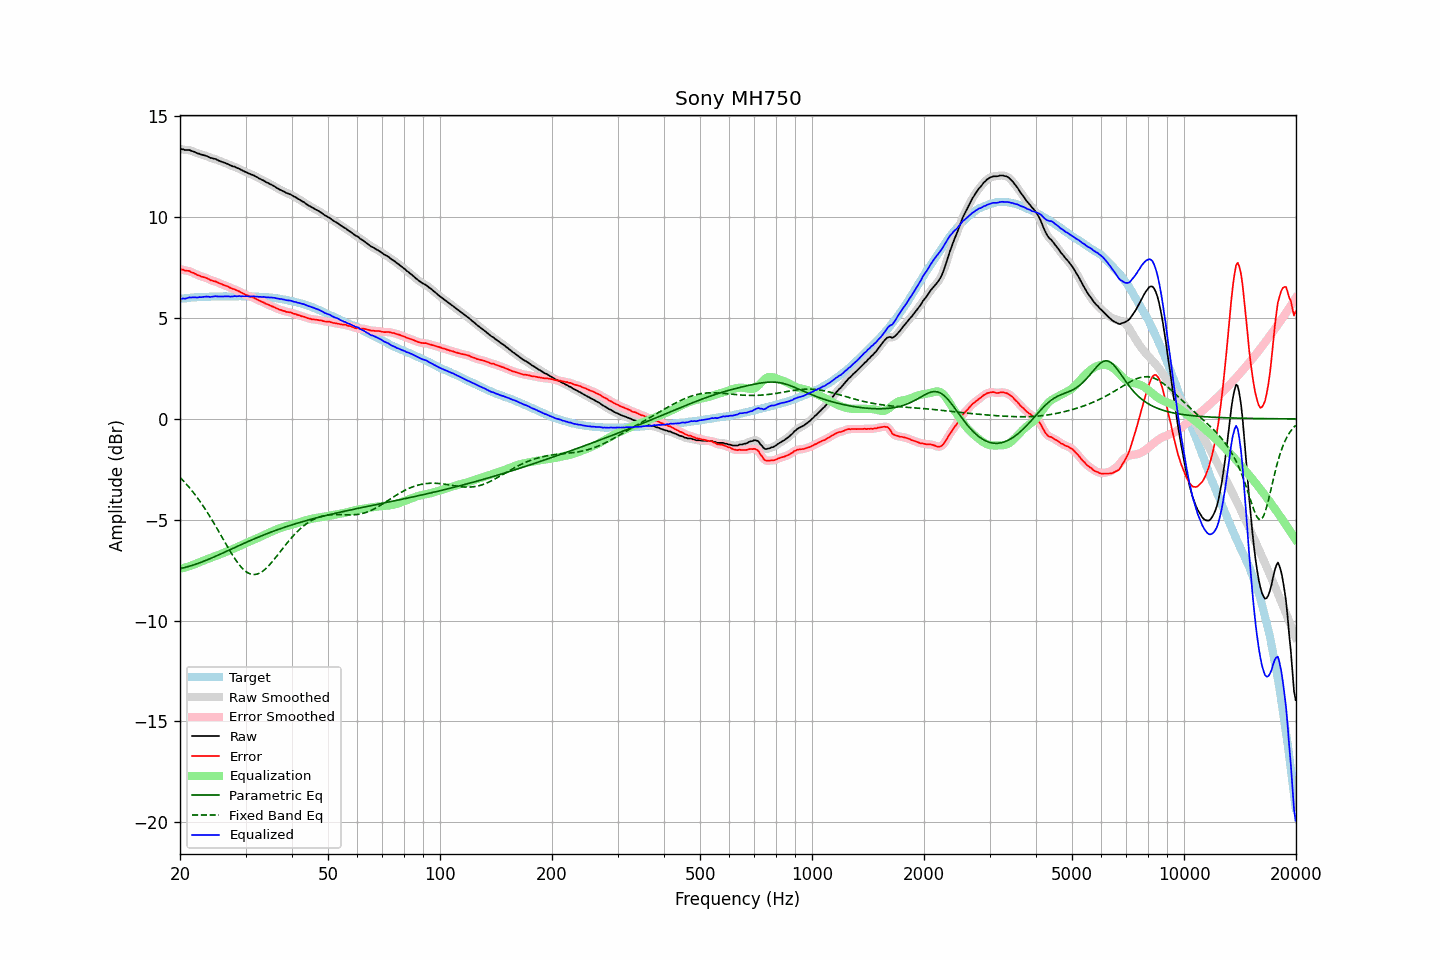

The data file committed next to this chart (first rows):
frequency, raw, error, smoothed, error_smoothed, equalization, parametric_eq, fixed_band_eq, equalized_raw, equalized_smoothed, target
20.00, 13.39, 7.44, 13.39, 7.44, -7.43, -7.42, -2.90, 5.96, 5.96, 5.95
20.20, 13.37, 7.41, 13.37, 7.41, -7.41, -7.40, -2.98, 5.95, 5.96, 5.96
20.40, 13.37, 7.40, 13.35, 7.38, -7.40, -7.39, -3.06, 5.97, 5.96, 5.97
20.61, 13.33, 7.35, 13.34, 7.36, -7.37, -7.37, -3.15, 5.96, 5.97, 5.98
20.81, 13.33, 7.35, 13.34, 7.35, -7.35, -7.35, -3.24, 5.98, 5.98, 5.98
21.02, 13.33, 7.34, 13.33, 7.33, -7.33, -7.33, -3.33, 6.00, 6.00, 5.99
21.23, 13.33, 7.33, 13.32, 7.32, -7.30, -7.30, -3.42, 6.03, 6.02, 6.00
21.44, 13.29, 7.27, 13.30, 7.29, -7.27, -7.28, -3.52, 6.02, 6.02, 6.02
21.66, 13.27, 7.25, 13.27, 7.25, -7.24, -7.25, -3.62, 6.03, 6.03, 6.02
21.87, 13.24, 7.21, 13.23, 7.20, -7.21, -7.23, -3.72, 6.03, 6.02, 6.03
22.09, 13.20, 7.17, 13.20, 7.17, -7.18, -7.20, -3.83, 6.02, 6.03, 6.03
22.31, 13.16, 7.12, 13.17, 7.13, -7.14, -7.17, -3.93, 6.02, 6.03, 6.04
22.54, 13.15, 7.11, 13.14, 7.10, -7.11, -7.14, -4.04, 6.04, 6.03, 6.04
22.76, 13.11, 7.06, 13.11, 7.07, -7.08, -7.11, -4.16, 6.03, 6.04, 6.05
22.99, 13.09, 7.04, 13.09, 7.05, -7.04, -7.08, -4.27, 6.04, 6.05, 6.05
23.22, 13.07, 7.02, 13.07, 7.02, -7.01, -7.05, -4.39, 6.06, 6.05, 6.04
23.45, 13.05, 6.99, 13.05, 7.00, -6.98, -7.02, -4.51, 6.06, 6.06, 6.05
23.69, 13.02, 6.97, 13.01, 6.96, -6.95, -6.99, -4.64, 6.06, 6.06, 6.05
23.92, 12.98, 6.93, 12.98, 6.92, -6.93, -6.95, -4.76, 6.05, 6.06, 6.05
24.16, 12.94, 6.88, 12.95, 6.89, -6.90, -6.92, -4.89, 6.04, 6.05, 6.06
24.40, 12.93, 6.86, 12.92, 6.86, -6.87, -6.89, -5.03, 6.06, 6.06, 6.07
24.65, 12.90, 6.83, 12.90, 6.83, -6.83, -6.85, -5.16, 6.07, 6.07, 6.07
24.89, 12.89, 6.82, 12.88, 6.81, -6.80, -6.82, -5.29, 6.09, 6.08, 6.07
25.14, 12.85, 6.78, 12.85, 6.78, -6.77, -6.78, -5.43, 6.08, 6.08, 6.07
25.39, 12.81, 6.74, 12.81, 6.75, -6.74, -6.75, -5.57, 6.07, 6.07, 6.07
25.65, 12.78, 6.71, 12.78, 6.71, -6.71, -6.71, -5.71, 6.07, 6.07, 6.07
25.91, 12.75, 6.68, 12.75, 6.68, -6.68, -6.67, -5.85, 6.07, 6.07, 6.07
26.16, 12.72, 6.64, 12.72, 6.65, -6.65, -6.64, -5.99, 6.07, 6.07, 6.08
26.43, 12.69, 6.61, 12.69, 6.62, -6.61, -6.60, -6.13, 6.08, 6.08, 6.07
26.69, 12.66, 6.59, 12.66, 6.58, -6.58, -6.56, -6.27, 6.08, 6.08, 6.07
26.96, 12.63, 6.56, 12.62, 6.55, -6.55, -6.53, -6.40, 6.08, 6.07, 6.07
27.23, 12.58, 6.51, 12.58, 6.51, -6.52, -6.49, -6.54, 6.06, 6.07, 6.07
27.50, 12.55, 6.48, 12.55, 6.48, -6.48, -6.45, -6.67, 6.06, 6.07, 6.07
27.77, 12.52, 6.44, 12.52, 6.45, -6.45, -6.42, -6.79, 6.07, 6.07, 6.08
28.05, 12.51, 6.43, 12.50, 6.42, -6.42, -6.38, -6.92, 6.09, 6.08, 6.08
28.33, 12.46, 6.38, 12.47, 6.39, -6.38, -6.34, -7.03, 6.08, 6.09, 6.08
28.62, 12.43, 6.35, 12.43, 6.35, -6.34, -6.31, -7.14, 6.09, 6.09, 6.08
28.90, 12.40, 6.31, 12.39, 6.31, -6.31, -6.27, -7.25, 6.09, 6.08, 6.08
29.19, 12.35, 6.27, 12.35, 6.27, -6.27, -6.23, -7.34, 6.08, 6.08, 6.08
29.48, 12.31, 6.23, 12.31, 6.23, -6.23, -6.20, -7.43, 6.08, 6.08, 6.08
29.78, 12.27, 6.19, 12.27, 6.19, -6.19, -6.16, -7.50, 6.08, 6.08, 6.08
30.08, 12.24, 6.15, 12.24, 6.15, -6.16, -6.13, -7.57, 6.08, 6.08, 6.09
30.38, 12.20, 6.12, 12.20, 6.12, -6.12, -6.09, -7.62, 6.08, 6.08, 6.08
30.68, 12.16, 6.08, 12.16, 6.09, -6.09, -6.06, -7.66, 6.07, 6.07, 6.08
30.99, 12.13, 6.06, 12.13, 6.06, -6.06, -6.02, -7.69, 6.07, 6.07, 6.07
31.30, 12.10, 6.03, 12.10, 6.03, -6.02, -5.99, -7.71, 6.08, 6.07, 6.07
31.61, 12.07, 6.00, 12.07, 6.00, -5.99, -5.95, -7.72, 6.08, 6.07, 6.07
31.93, 12.02, 5.96, 12.02, 5.96, -5.96, -5.92, -7.71, 6.06, 6.07, 6.06
32.24, 11.99, 5.92, 11.98, 5.92, -5.92, -5.89, -7.69, 6.07, 6.06, 6.07
32.57, 11.93, 5.88, 11.94, 5.88, -5.88, -5.85, -7.67, 6.05, 6.05, 6.05
32.89, 11.90, 5.85, 11.90, 5.84, -5.84, -5.82, -7.63, 6.05, 6.05, 6.05
33.22, 11.85, 5.80, 11.85, 5.81, -5.81, -5.79, -7.58, 6.04, 6.05, 6.05
33.55, 11.82, 5.77, 11.81, 5.77, -5.77, -5.76, -7.52, 6.05, 6.04, 6.05
33.89, 11.77, 5.73, 11.77, 5.73, -5.73, -5.72, -7.45, 6.04, 6.04, 6.04
34.23, 11.72, 5.69, 11.73, 5.69, -5.69, -5.69, -7.38, 6.02, 6.03, 6.03
34.57, 11.69, 5.66, 11.68, 5.66, -5.66, -5.66, -7.30, 6.03, 6.03, 6.03
34.92, 11.64, 5.62, 11.64, 5.62, -5.62, -5.63, -7.21, 6.02, 6.02, 6.01
35.27, 11.61, 5.59, 11.61, 5.59, -5.59, -5.60, -7.12, 6.02, 6.02, 6.02
35.62, 11.56, 5.56, 11.56, 5.56, -5.55, -5.57, -7.02, 6.01, 6.01, 6.00
35.97, 11.52, 5.52, 11.51, 5.52, -5.52, -5.54, -6.93, 6.00, 6.00, 6.00
... 635 more rows
